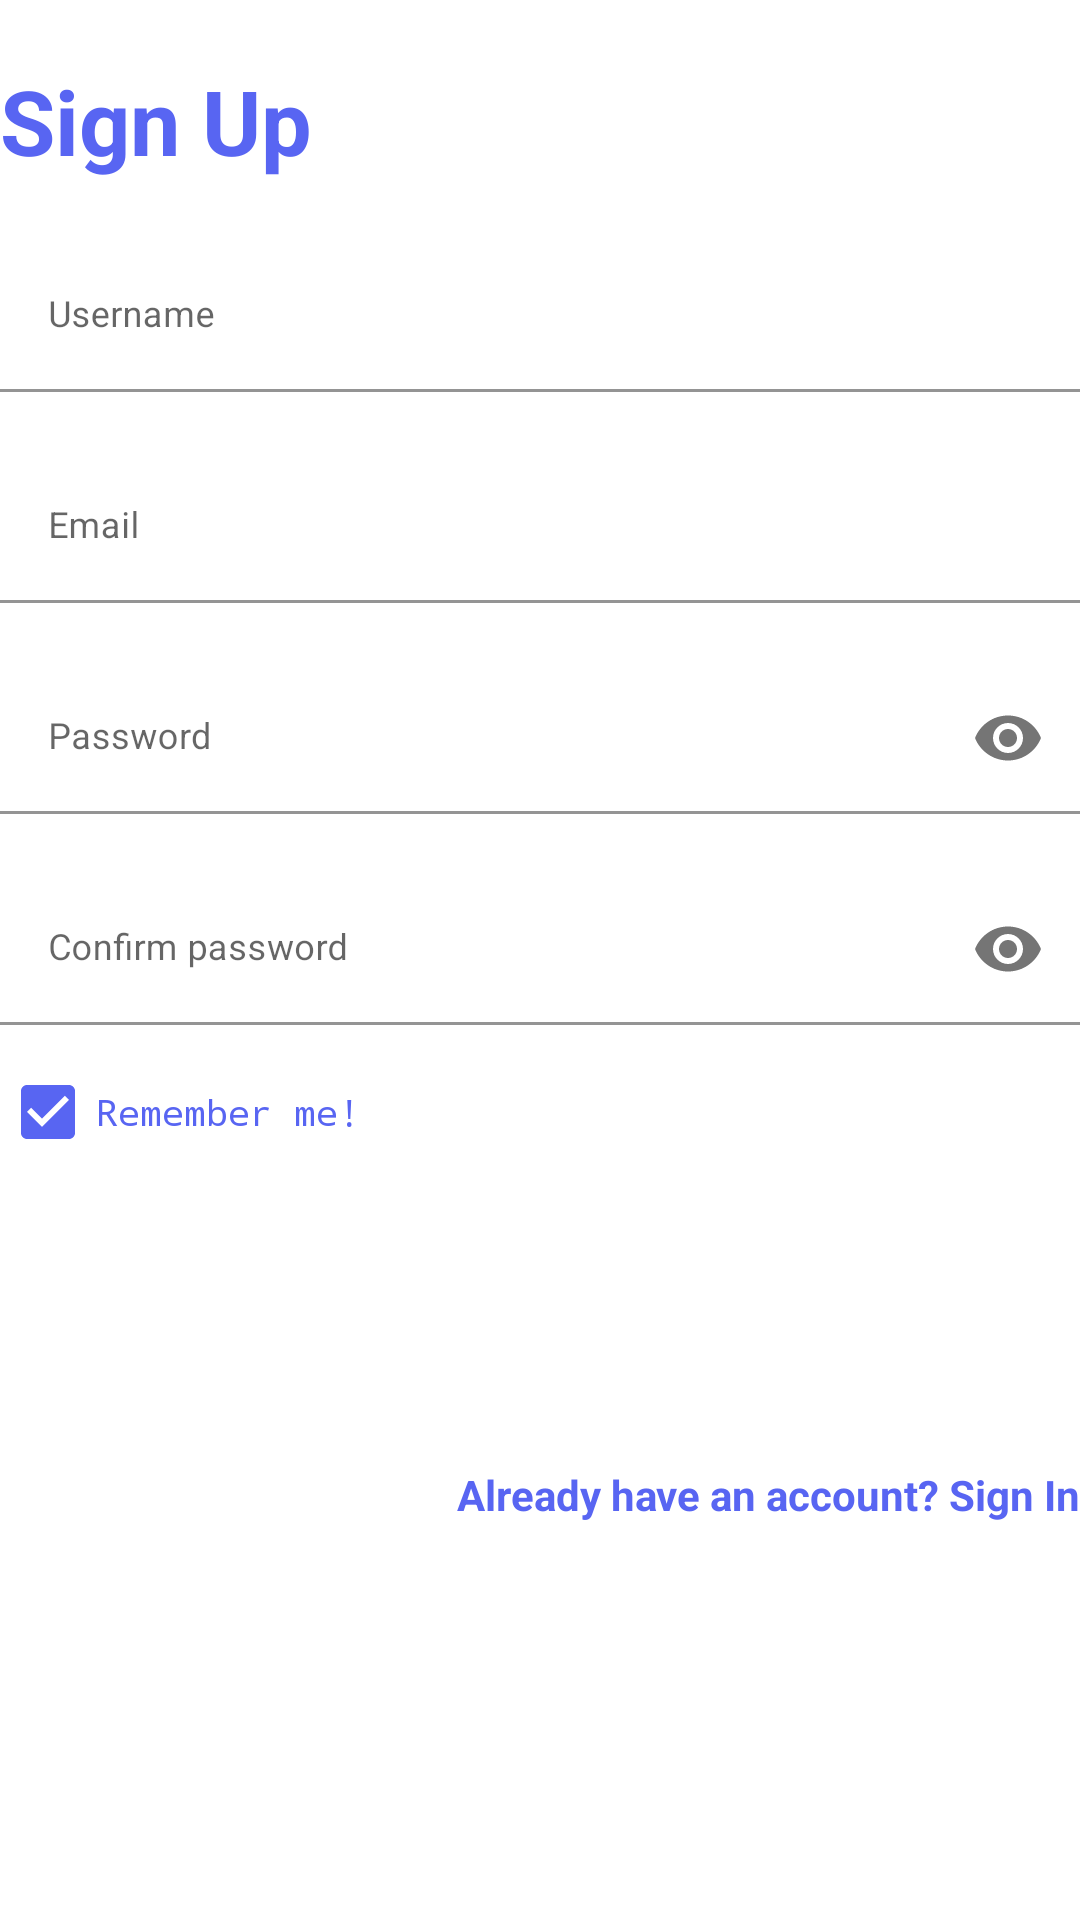

Write the Android layout XML for this screen, with the resource values it uses.
<!-- AndroidManifest.xml: application theme Theme.ChatRoomMobile -->
<!-- res/layout/fragment_sign_up.xml -->
<?xml version="1.0" encoding="utf-8"?>
<LinearLayout xmlns:android="http://schemas.android.com/apk/res/android"
    xmlns:app="http://schemas.android.com/apk/res-auto"
    xmlns:tools="http://schemas.android.com/tools"
    android:layout_width="match_parent"
    android:layout_height="wrap_content"
    android:layout_marginStart="24dp"
    android:layout_marginTop="8dp"
    android:layout_marginEnd="24dp"
    android:layout_marginBottom="8dp"
    android:orientation="vertical"
    app:layout_constraintBottom_toBottomOf="parent"
    app:layout_constraintEnd_toEndOf="parent"
    app:layout_constraintStart_toStartOf="parent"
    app:layout_constraintTop_toTopOf="parent">

    <TextView
        style="@style/authHeader"
        android:layout_width="wrap_content"
        android:layout_height="wrap_content"
        android:layout_marginTop="@dimen/auth_margin"
        android:text="@string/sign_up_title" />

    <com.google.android.material.textfield.TextInputLayout
        style="@style/parent"
        android:layout_marginTop="@dimen/auth_margin">

        <EditText
            android:id="@+id/sign_up_username"
            style="@style/modifiedEditText"
            android:hint="@string/prompt_username"
            android:inputType="textPersonName"
            android:maxLines="1" />
    </com.google.android.material.textfield.TextInputLayout>

    <com.google.android.material.textfield.TextInputLayout
        style="@style/parent"
        android:layout_marginTop="@dimen/auth_margin">

        <EditText
            android:id="@+id/sign_up_email"
            style="@style/modifiedEditText"
            android:hint="@string/prompt_email"
            android:inputType="textEmailAddress"
            android:maxLines="1"
            tools:ignore="TextFields" />
    </com.google.android.material.textfield.TextInputLayout>

    <com.google.android.material.textfield.TextInputLayout
        style="@style/parent"
        android:layout_marginTop="@dimen/auth_margin"
        app:passwordToggleEnabled="true">

        <EditText
            android:id="@+id/sign_up_password"
            style="@style/modifiedEditText"
            android:hint="@string/prompt_password"
            android:inputType="textPassword"
            android:maxLines="1" />
    </com.google.android.material.textfield.TextInputLayout>

    <com.google.android.material.textfield.TextInputLayout
        style="@style/parent"
        android:layout_marginTop="@dimen/auth_margin"
        app:passwordToggleEnabled="true">

        <EditText
            android:id="@+id/sign_up_confirm_password"
            style="@style/modifiedEditText"
            android:hint="@string/prompt_confirm_password"
            android:inputType="textPassword"
            android:maxLines="1" />
    </com.google.android.material.textfield.TextInputLayout>

    <CheckBox
        android:id="@+id/remember_me"
        android:layout_width="match_parent"
        android:layout_height="wrap_content"
        android:layout_marginTop="5dp"
        android:buttonTint="@color/primary"
        android:checked="true"
        android:text="@string/remember_me"
        android:textColor="@color/primary"
        android:textSize="12sp"
        app:fontFamily="monospace" />

    <Button
        android:id="@+id/sign_up"
        style="@style/commonButton"
        android:layout_gravity="right"
        android:layout_marginTop="@dimen/auth_margin"
        android:text="@string/sign_up_button"
        tools:ignore="RtlHardcoded" />

    <ProgressBar
        android:id="@+id/sign_up_loading"
        android:layout_width="wrap_content"
        android:layout_height="wrap_content"
        android:layout_gravity="center"
        android:layout_marginTop="@dimen/auth_margin"
        android:indeterminateTint="@color/primary"
        android:visibility="gone"/>

    <TextView
        android:id="@+id/sign_up_switch"
        style="@style/parent"
        android:layout_marginTop="@dimen/auth_margin"
        android:text="@string/switch_sign_in_hint"
        android:textAlignment="textEnd"
        android:textColor="@color/primary"
        android:textStyle="bold" />

</LinearLayout>
<!-- resources referenced by this layout -->
<resources>
  <color name="primary">#5865f2</color>
  <dimen name="auth_margin">20dp</dimen>
  <string name="prompt_confirm_password">Confirm password</string>
  <string name="prompt_email">Email</string>
  <string name="prompt_password">Password</string>
  <string name="prompt_username">Username</string>
  <string name="remember_me">Remember me!</string>
  <string name="sign_up_button">Sign up</string>
  <string name="sign_up_title">Sign Up</string>
  <string name="switch_sign_in_hint">Already have an account? Sign In</string>
  <style name="authHeader">
          <item name="android:textColor">@color/primary</item>
          <item name="android:textSize">@dimen/auth_header_text_size</item>
          <item name="android:textStyle">bold</item>
      </style>
  <style name="commonButton" parent="viewParent">
          <item name="android:background">@drawable/common_button_background</item>
          <item name="android:textColor">@color/white</item>
          <item name="android:textStyle">bold</item>
      </style>
  <style name="modifiedEditText" parent="parent">
          <item name="android:textSize">@dimen/auth_news_more_text_size</item>
          <item name="android:backgroundTint">@android:color/transparent</item>
      </style>
  <style name="parent">
          <item name="android:layout_width">match_parent</item>
          <item name="android:layout_height">wrap_content</item>
      </style>
  <style name="Theme.ChatRoomMobile" parent="Theme.MaterialComponents.DayNight.DarkActionBar">
          
          <item name="colorPrimary">@color/primary</item>
          <item name="colorPrimaryVariant">@color/primary</item>
          <item name="colorOnPrimary">@color/white</item>
          
          <item name="android:statusBarColor">?attr/colorPrimaryVariant</item>
      </style>
  <dimen name="auth_header_text_size">30sp</dimen>
  <style name="viewParent">
          <item name="android:layout_width">wrap_content</item>
          <item name="android:layout_height">wrap_content</item>
      </style>
  <!-- drawable common_button_background (drawable) -->
  <?xml version="1.0" encoding="utf-8"?>
  <shape xmlns:android="http://schemas.android.com/apk/res/android"
      android:shape="rectangle">
      <corners android:radius="27dp" />
      <size
          android:width="182dp"
          android:height="54dp" />
  </shape>
  <color name="white">#FFFFFFFF</color>
  <dimen name="auth_news_more_text_size">12sp</dimen>
</resources>
